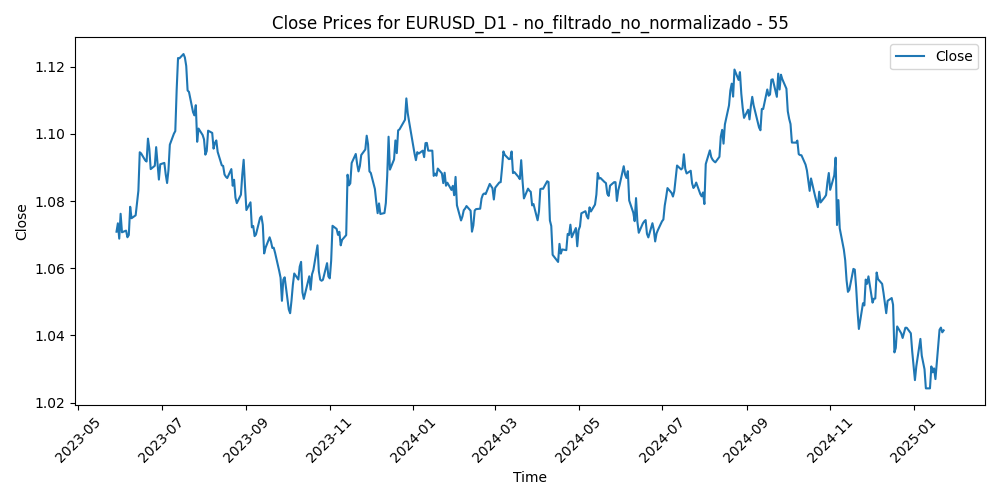

The table this chart was drawn from, first rows:
Time, Close, Volume, diferencia_media_55
2023-05-29, 1.071, 22816, 0.01729
2023-05-30, 1.073, 50761, 0.01479
2023-05-31, 1.069, 54635, 0.01956
2023-06-01, 1.076, 52382, 0.01242
2023-06-02, 1.071, 46905, 0.01801
2023-06-05, 1.071, 42868, 0.0175
2023-06-06, 1.069, 42505, 0.01934
2023-06-07, 1.07, 44014, 0.01839
2023-06-08, 1.078, 45014, 0.009883
2023-06-09, 1.075, 40632, 0.01328
2023-06-12, 1.076, 39650, 0.01233
2023-06-13, 1.079, 49993, 0.008715
2023-06-14, 1.083, 50573, 0.004891
2023-06-15, 1.095, 52075, -0.006497
2023-06-16, 1.094, 47927, -0.005964
2023-06-19, 1.092, 34876, -0.003869
2023-06-20, 1.092, 49312, -0.003588
2023-06-21, 1.099, 52768, -0.01026
2023-06-22, 1.096, 51164, -0.007171
2023-06-23, 1.09, 54169, -0.001126
2023-06-26, 1.091, 43968, -0.002035
2023-06-27, 1.096, 50318, -0.007508
2023-06-28, 1.091, 50058, -0.002861
2023-06-29, 1.086, 52523, 0.001687
2023-06-30, 1.091, 51728, -0.003027
2023-07-03, 1.091, 43504, -0.003461
2023-07-04, 1.088, 28410, -0.0001727
2023-07-05, 1.085, 45097, 0.002172
2023-07-06, 1.089, 58240, -0.001791
2023-07-07, 1.097, 53812, -0.009419
2023-07-10, 1.1, 47844, -0.0128
2023-07-11, 1.101, 46977, -0.01349
2023-07-12, 1.113, 58234, -0.02561
2023-07-13, 1.123, 56538, -0.03473
2023-07-14, 1.123, 56321, -0.03425
2023-07-17, 1.124, 44953, -0.03506
2023-07-18, 1.123, 59813, -0.03362
2023-07-19, 1.12, 58959, -0.03084
2023-07-20, 1.113, 55572, -0.02332
2023-07-21, 1.113, 51160, -0.02271
2023-07-24, 1.106, 56031, -0.01654
2023-07-25, 1.106, 48107, -0.01544
2023-07-26, 1.109, 59833, -0.01828
2023-07-27, 1.098, 72036, -0.007267
2023-07-28, 1.102, 74603, -0.0109
2023-07-31, 1.1, 57798, -0.008751
2023-08-01, 1.098, 52987, -0.007251
2023-08-02, 1.094, 66419, -0.002499
2023-08-03, 1.095, 65285, -0.003253
2023-08-04, 1.101, 62219, -0.008953
2023-08-07, 1.1, 46390, -0.007935
2023-08-08, 1.096, 53771, -0.002917
2023-08-09, 1.097, 48720, -0.00424
2023-08-10, 1.098, 58911, -0.004485
2023-08-11, 1.095, 51851, -0.0006622
2023-08-14, 1.091, 57335, 0.003697
2023-08-15, 1.09, 62905, 0.004178
2023-08-16, 1.088, 61212, 0.007075
2023-08-17, 1.087, 60788, 0.007946
2023-08-18, 1.087, 54949, 0.008629
... 370 more rows
